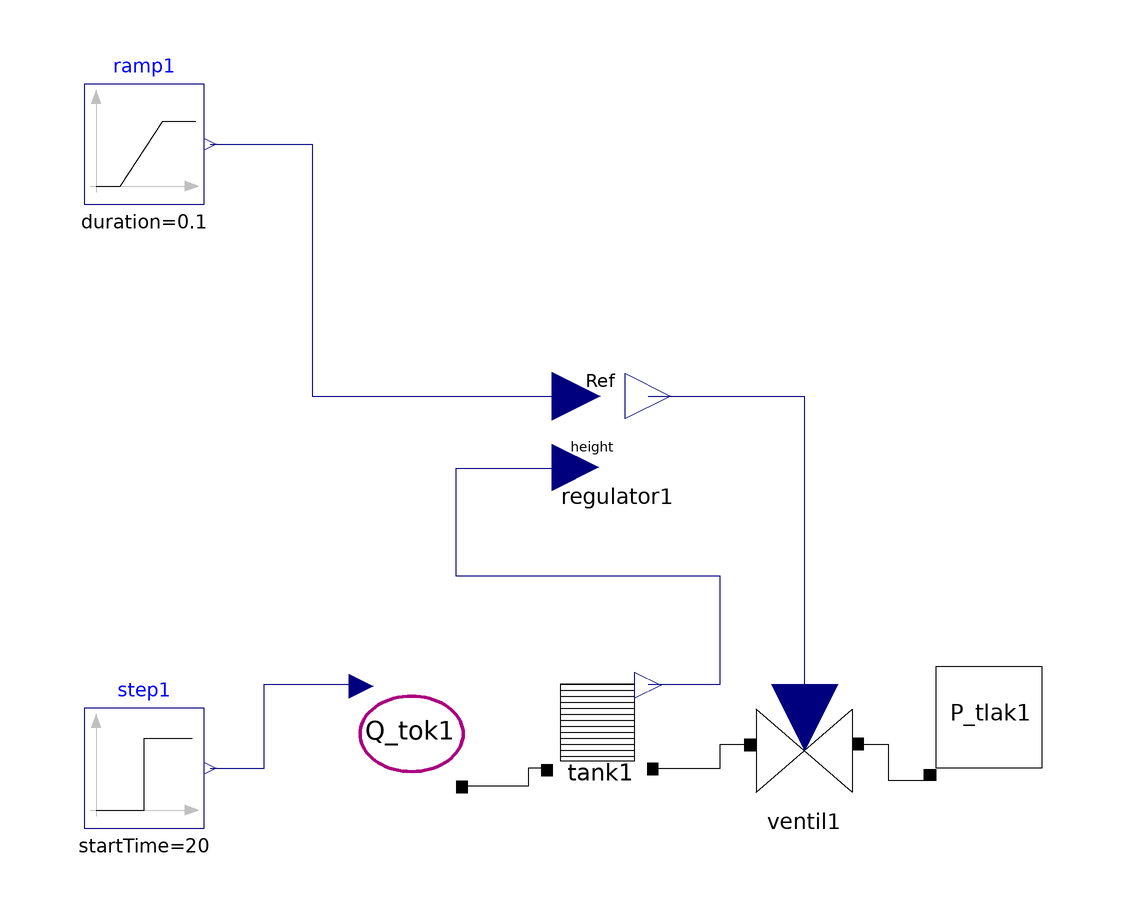

The Modelica model whose source follows is shown above as a component diagram (icons at their Placement, wires along their Line points).

model halfMeter
    Modelica.Blocks.Sources.Ramp ramp1(duration = 0.1, height = 0.5) annotation(Placement(visible = true, transformation(origin = {-56, 82}, extent = {{-10, -10}, {10, 10}}, rotation = 0)));
    Modelica.Blocks.Sources.Step step1(height = 1, startTime = 20) annotation(Placement(visible = true, transformation(origin = {-56, -22}, extent = {{-10, -10}, {10, 10}}, rotation = 0)));
    tok tok1 annotation(Placement(visible = true, transformation(origin = {-12, -16}, extent = {{-10, -10}, {10, 10}}, rotation = 0)));
    Regulator regulator1(P = 1, I = 1, D = 1) annotation(Placement(visible = true, transformation(origin = {22, 34}, extent = {{-10, -10}, {10, 10}}, rotation = 0)));
    tlak tlak1 annotation(Placement(visible = true, transformation(origin = {84, -14}, extent = {{10, -10}, {-10, 10}}, rotation = 0)));
    ventil ventil1 annotation(Placement(visible = true, transformation(origin = {54, -18}, extent = {{-10, -10}, {10, 10}}, rotation = 0)));
    tank tank1 annotation(Placement(visible = true, transformation(origin = {20, -16}, extent = {{-10, -10}, {10, 10}}, rotation = 0)));
  equation
    connect(tank1.pqOut, ventil1.pqIn) annotation(Line(points = {{29, -22}, {40, -22}, {40, -18}, {45, -18}}));
    connect(tank1.height, regulator1.height) annotation(Line(points = {{28, -8}, {40, -8}, {40, 10}, {-4, 10}, {-4, 28}, {16, 28}}, color = {0, 0, 127}));
    connect(tank1.pqIn, tok1.pq1) annotation(Line(points = {{11, -22}, {8, -22}, {8, -25}, {-3, -25}}));
    connect(ventil1.pqOut, tlak1.pq1) annotation(Line(points = {{63, -18}, {68, -18}, {68, -24}, {74, -24}, {74, -24}}));
    connect(regulator1.y, ventil1.u) annotation(Line(points = {{28, 40}, {54, 40}, {54, -10}, {54, -10}}, color = {0, 0, 127}));
    connect(ramp1.y, regulator1.Referention) annotation(Line(points = {{-45, 82}, {-28, 82}, {-28, 40}, {14, 40}, {14, 40}}, color = {0, 0, 127}));
    connect(step1.y, tok1.u) annotation(Line(points = {{-45, -22}, {-36, -22}, {-36, -8}, {-20, -8}, {-20, -8}}, color = {0, 0, 127}));
    annotation(Icon(coordinateSystem(extent = {{-100, -100}, {100, 100}}, preserveAspectRatio = true, initialScale = 0.1, grid = {2, 2})), Diagram(coordinateSystem(extent = {{-100, -100}, {100, 100}}, preserveAspectRatio = true, initialScale = 0.1, grid = {2, 2})));
  end halfMeter;